Run: headless pygame with SDL's dummy video driver; simulated clock (each Clock.tick advances the game by its frame time, no real sleeping); random seed 0; keys injected as events and as key.get_pressed() state; no mouse input.
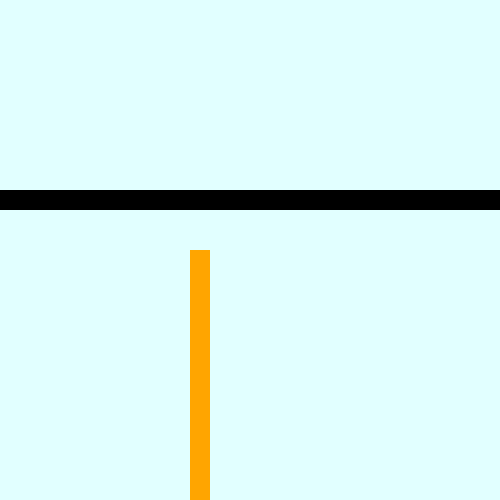
Frame 1 of 4 · flips 1–60 · no input
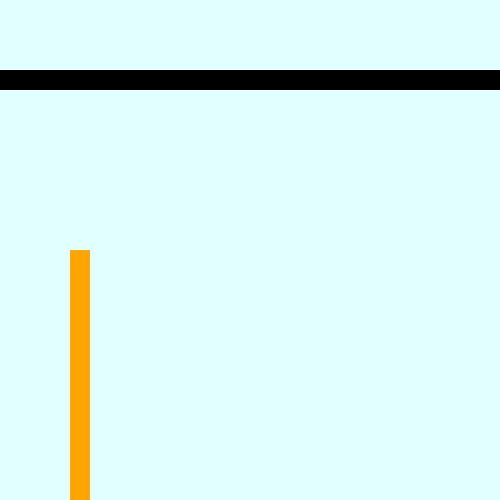
Frame 2 of 4 · flips 61–180 · tapped SPACE, RETURN · held RIGHT (→), D
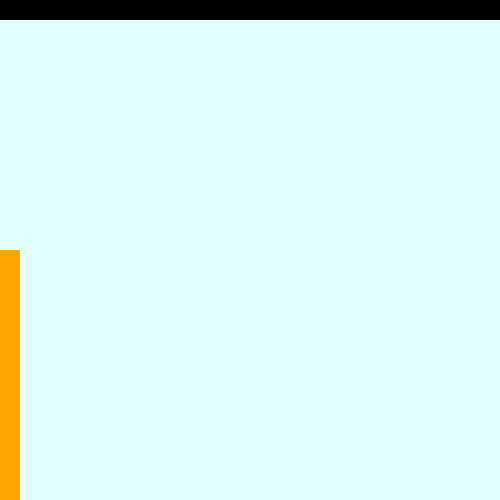
Frame 3 of 4 · flips 181–300 · held DOWN (↓), S
Frame 4 of 4 · flips 301–420 · held LEFT (←), A, UP (↑), W · screen unchanged from frame 3, image omitted

The pygame program that drew these frames:

import pygame

pygame.init()
screen = pygame.display.set_mode([500,500])
pygame.display.set_caption("Screen Proportions")

#Set up global variables
redx = 250
redy = 250

wall1 = 0
wall2 = 480
collide = 2
#Game loop
while True:

    # ===================== HANDLE EVENTS (DO NOT EDIT) ===================== #
    done = False
    for event in pygame.event.get():
        if event.type == pygame.QUIT:
            pygame.quit()
            done = True
            break

    if done == True:
        break

    # ============================== MOVE STUFF ============================= #
    if collide == 2:
        redx = redx - 1
        redy = redy -1
    elif collide == 1:
        redx = redx + 1
        redy = redy + 1


    
    # ============================== COLLISION ============================== #
    if redx == wall1 or redy == wall1:
        collide = 1
    elif redx == wall2 or redy -- wall2:
        collide = 2
    # ============================== DRAW STUFF ============================= #
    screen.fill ((225,255,255))
    pygame.draw.rect (screen, (255,0,0), [redx,250,20,500])
    pygame.draw.rect (screen, (255,165,0), [redx,250,20,500])
    pygame.draw.rect (screen, (255,255,0), [0,redy,500,20])
    pygame.draw.rect (screen, (0,0,0), [0,redy,500,20])
    

    # ====================== PYGAME STUFF (DO NOT EDIT) ===================== #
    pygame.display.flip()
    pygame.time.delay(3)
    
